Image classification data set "hybrid-database" (EnzoN7/Image-classification-Database on GitHub). Class labels (10): apples, bananas, coconuts, grapes, lemons, limes, mangos, oranges, pineapples, tomatoes.

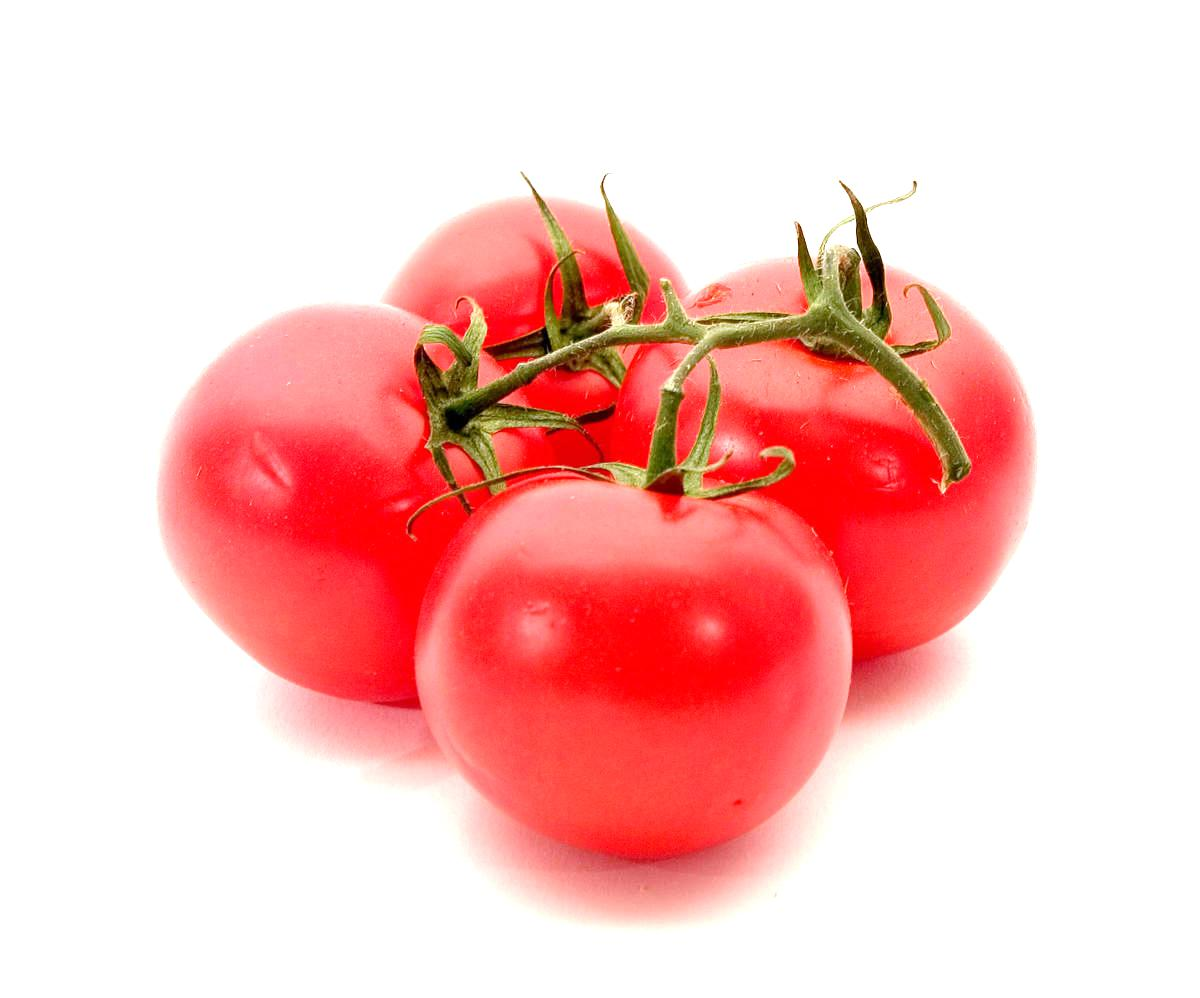
Label: tomatoes

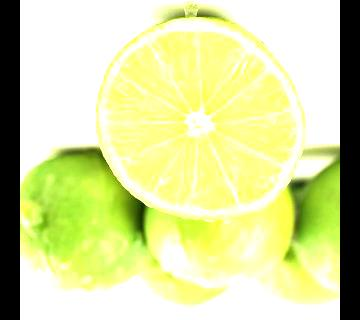
Label: limes

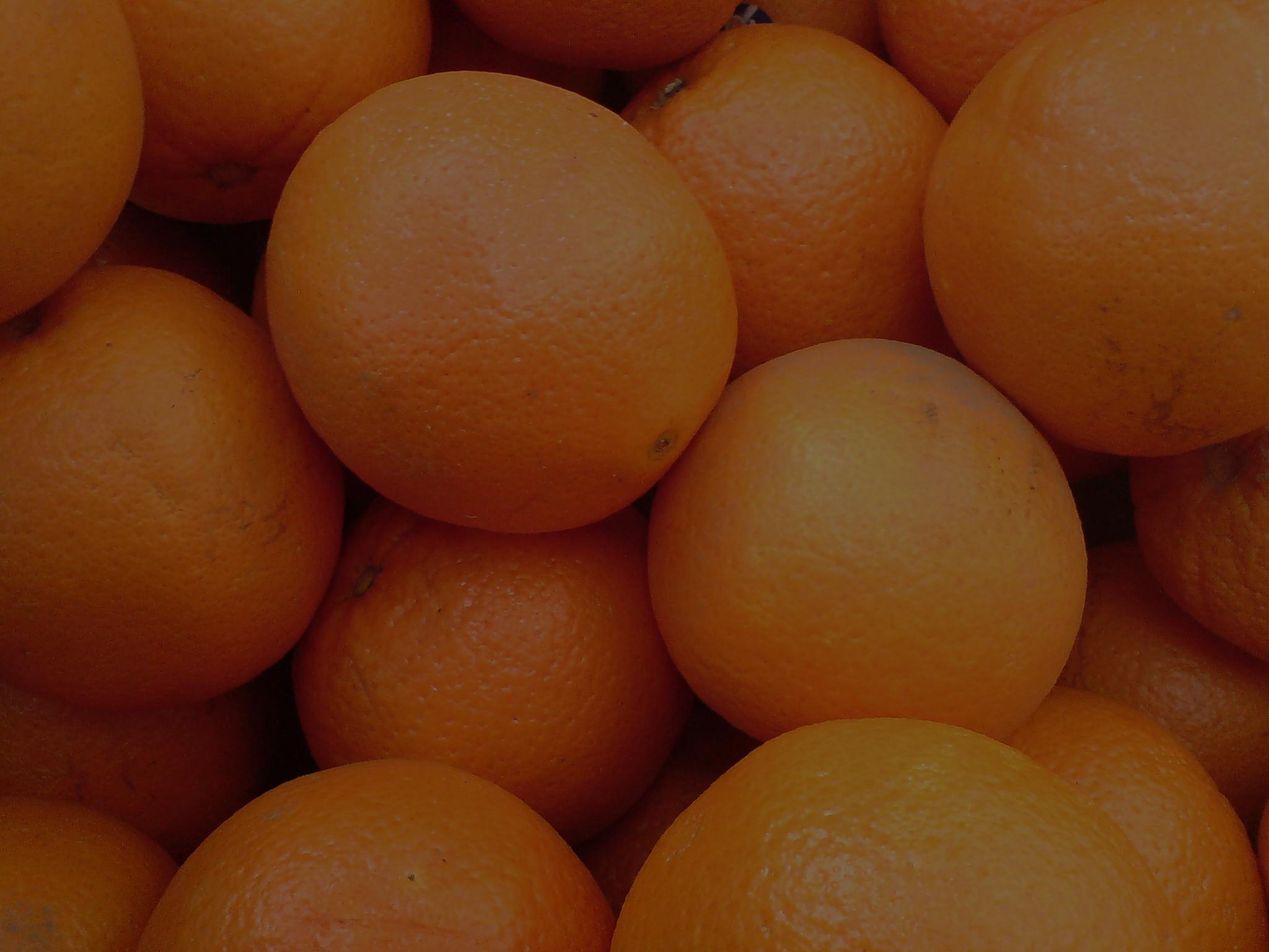
Label: oranges

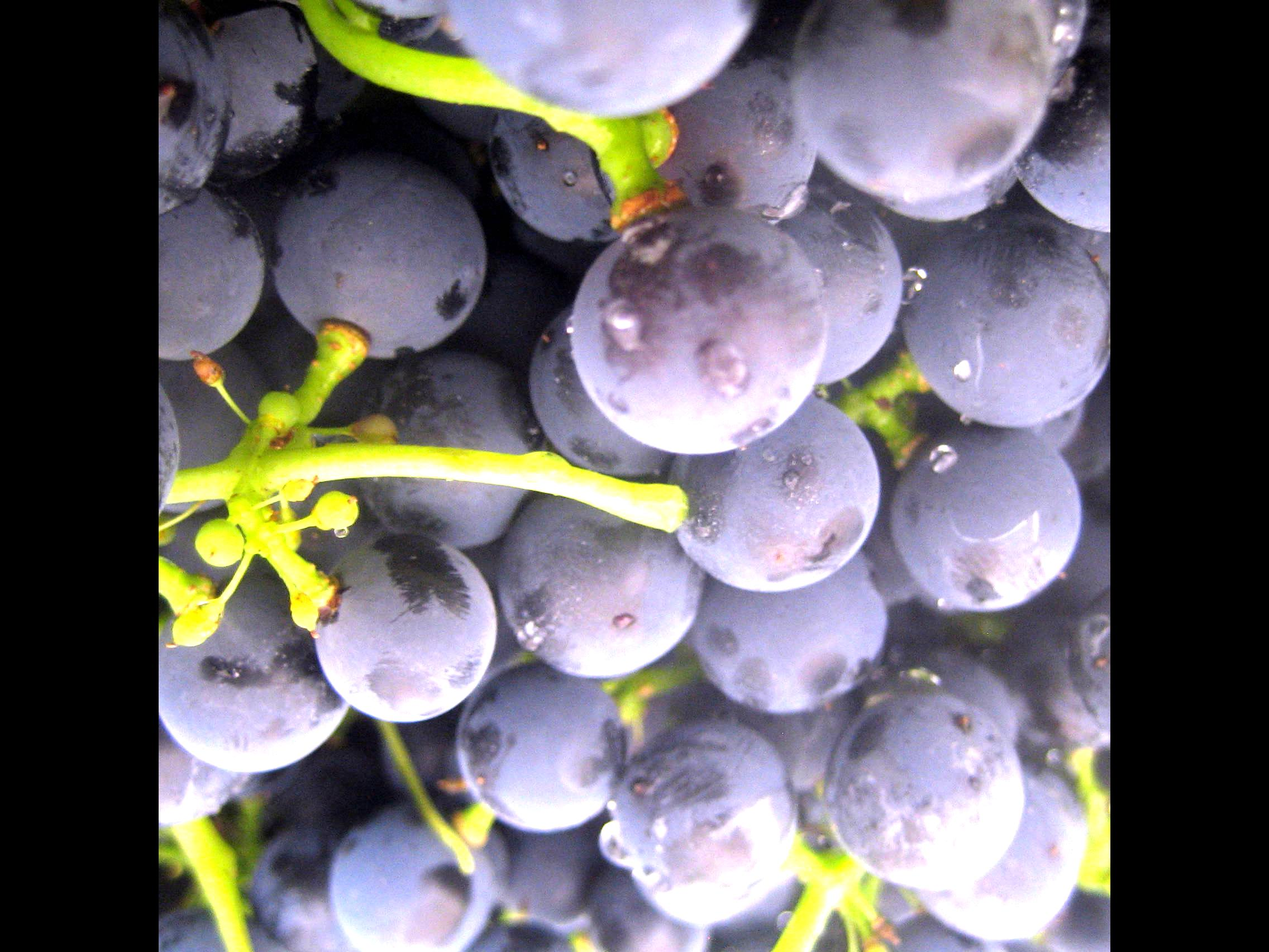
Label: grapes

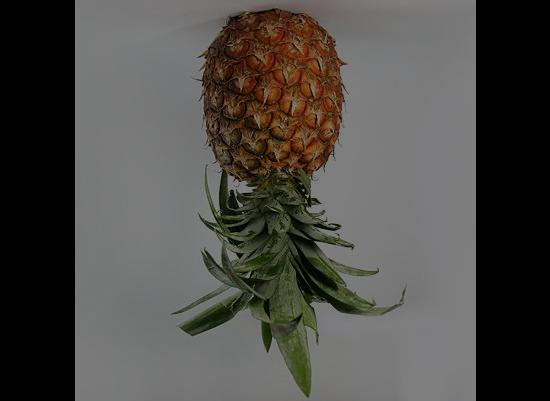
Label: pineapples

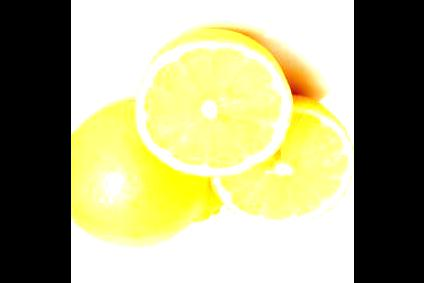
Label: lemons
